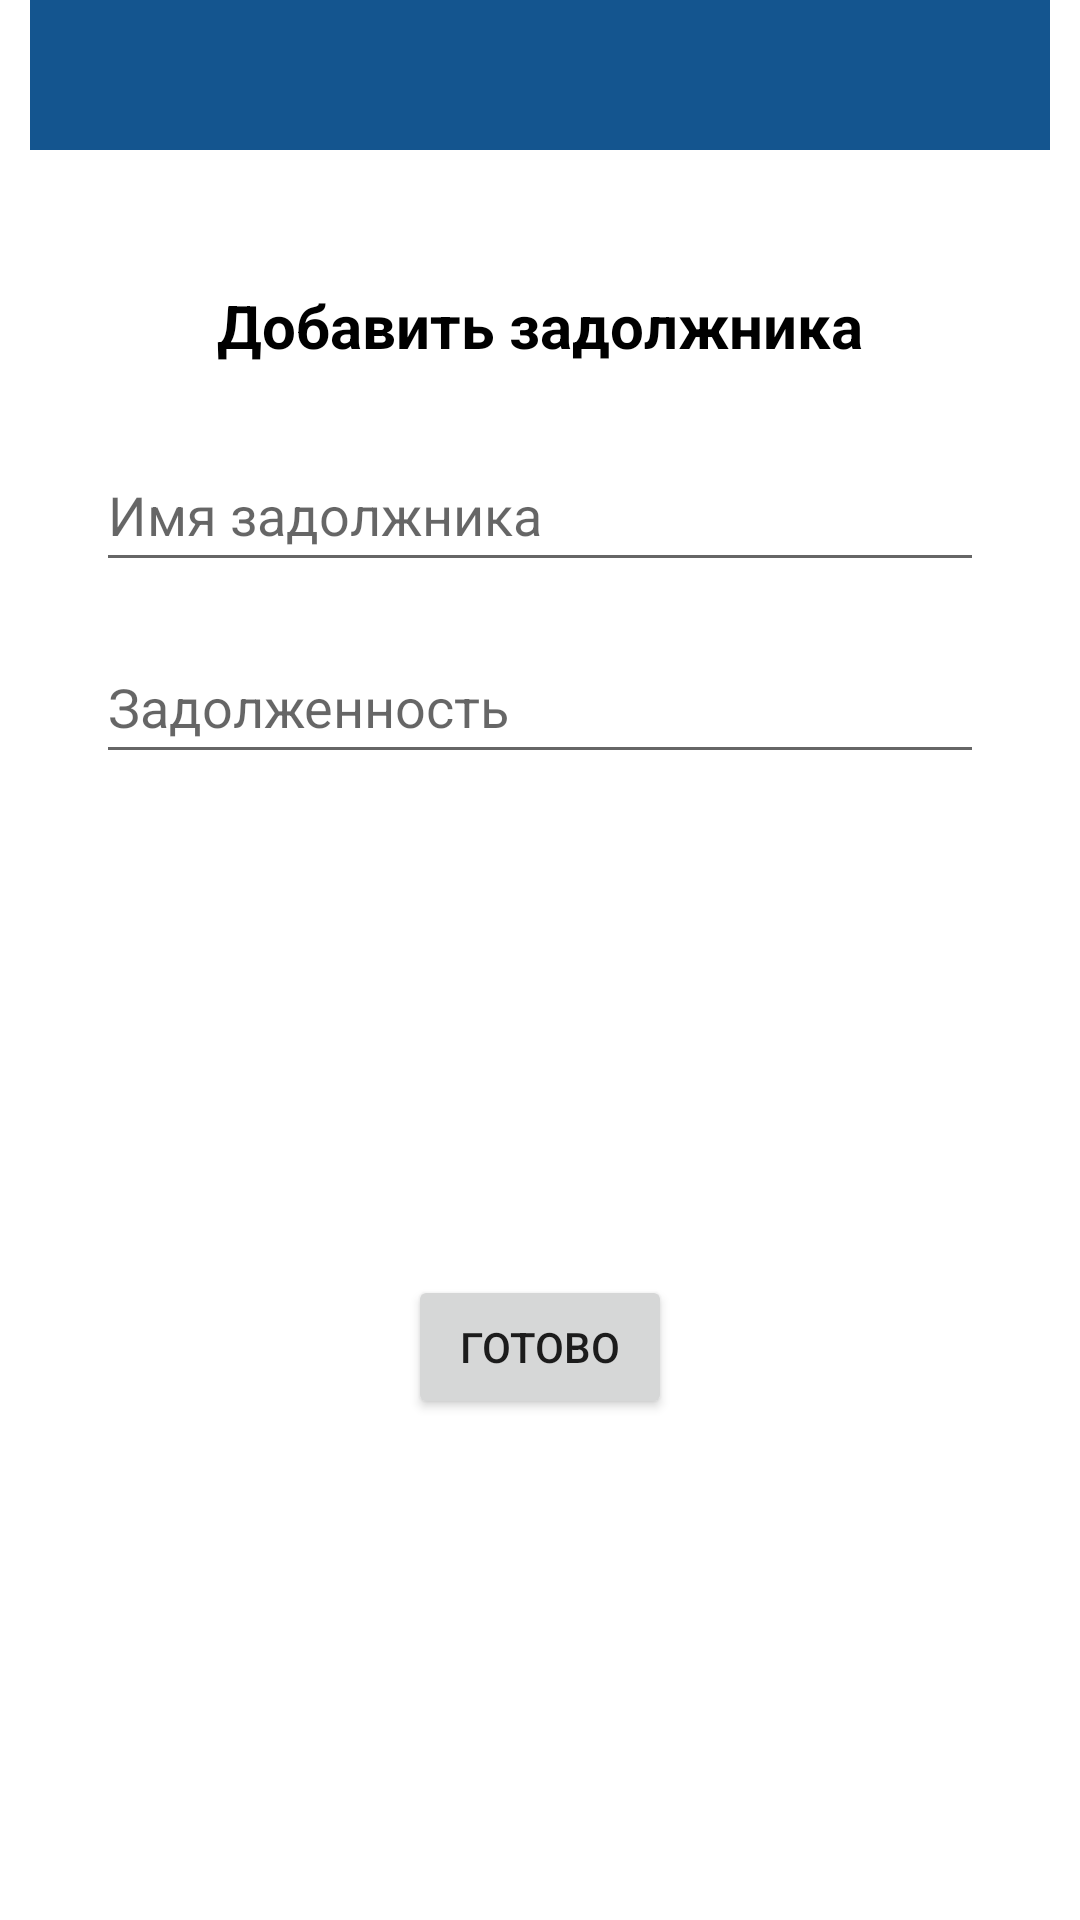

Write the Android layout XML for this screen, with the resource values it uses.
<!-- AndroidManifest.xml: application theme Theme.Shop -->
<!-- res/layout/add_debtor_dialog.xml -->
<?xml version="1.0" encoding="utf-8"?>
<androidx.constraintlayout.widget.ConstraintLayout xmlns:android="http://schemas.android.com/apk/res/android"
    xmlns:app="http://schemas.android.com/apk/res-auto"
    xmlns:tools="http://schemas.android.com/tools"
    android:layout_width="wrap_content"
    android:layout_height="wrap_content"
    android:layout_gravity="center">

    <LinearLayout
        android:id="@+id/linearLayout"
        android:layout_width="340dp"
        android:layout_height="50dp"
        android:background="#14558F"
        android:gravity="center"
        android:orientation="horizontal"
        app:layout_constraintEnd_toEndOf="parent"
        app:layout_constraintStart_toStartOf="parent"
        app:layout_constraintTop_toTopOf="parent">

    </LinearLayout>

    <TextView
        android:id="@+id/newDebtorName"
        android:layout_width="wrap_content"
        android:layout_height="wrap_content"
        android:layout_marginTop="45dp"
        android:text="@string/addDebtor"
        android:textColor="#000000"
        android:textSize="20sp"
        android:textStyle="bold"
        app:layout_constraintEnd_toEndOf="parent"
        app:layout_constraintStart_toStartOf="parent"
        app:layout_constraintTop_toBottomOf="@+id/linearLayout" />

    <EditText
        android:id="@+id/edDebtorName"
        android:layout_width="0dp"
        android:layout_height="wrap_content"
        android:layout_marginStart="32dp"
        android:layout_marginTop="24dp"
        android:layout_marginEnd="32dp"
        android:ems="10"
        android:hint="@string/nameDebtor"
        android:importantForAutofill="no"
        android:inputType="textPersonName"
        android:minHeight="48dp"
        app:layout_constraintEnd_toEndOf="parent"
        app:layout_constraintStart_toStartOf="parent"
        app:layout_constraintTop_toBottomOf="@+id/newDebtorName"
        tools:ignore="TextContrastCheck" />

    <EditText
        android:id="@+id/edNewDebt"
        android:layout_width="0dp"
        android:layout_height="wrap_content"
        android:layout_marginTop="16dp"
        android:ems="10"
        android:hint="@string/arrears"
        android:importantForAutofill="no"
        android:inputType="number"
        android:minHeight="48dp"
        app:layout_constraintEnd_toEndOf="@+id/edDebtorName"
        app:layout_constraintStart_toStartOf="@+id/edDebtorName"
        app:layout_constraintTop_toBottomOf="@+id/edDebtorName"
        tools:ignore="TextContrastCheck" />

    <Button
        android:id="@+id/addNewDebtor"
        android:layout_width="wrap_content"
        android:layout_height="wrap_content"
        android:layout_marginTop="24dp"
        android:layout_marginBottom="24dp"
        android:text="@string/done"
        app:layout_constraintBottom_toBottomOf="parent"
        app:layout_constraintEnd_toEndOf="@+id/edNewDebt"
        app:layout_constraintStart_toStartOf="@+id/edNewDebt"
        app:layout_constraintTop_toBottomOf="@+id/edNewDebt" />

</androidx.constraintlayout.widget.ConstraintLayout>
<!-- resources referenced by this layout -->
<resources>
  <string name="addDebtor">Добавить задолжника</string>
  <string name="arrears">Задолженность</string>
  <string name="done">Готово</string>
  <string name="nameDebtor">Имя задолжника</string>
  <style name="Theme.Shop" parent="Theme.MaterialComponents.Light.DarkActionBar">
          
          <item name="colorPrimary">@color/purple_500</item>
          <item name="colorPrimaryVariant">@color/purple_700</item>
          <item name="colorOnPrimary">@color/white</item>
          
          <item name="colorSecondary">@color/teal_200</item>
          <item name="colorSecondaryVariant">@color/teal_700</item>
          <item name="colorOnSecondary">@color/black</item>
          
          <item name="android:statusBarColor" tools:targetApi="l">?attr/colorPrimaryVariant</item>
          
          <item name="android:windowFullscreen">true</item>
          <item name="windowActionBar">false</item>
          <item name="windowNoTitle">true</item>
          <item name="android:forceDarkAllowed" tools:targetApi="q"> false </item>
      </style>
  <color name="purple_500">#FF6200EE</color>
  <color name="purple_700">#FF3700B3</color>
  <color name="white">#FFFFFFFF</color>
  <color name="teal_200">#FF03DAC5</color>
  <color name="teal_700">#FF018786</color>
  <color name="black">#FF000000</color>
</resources>
